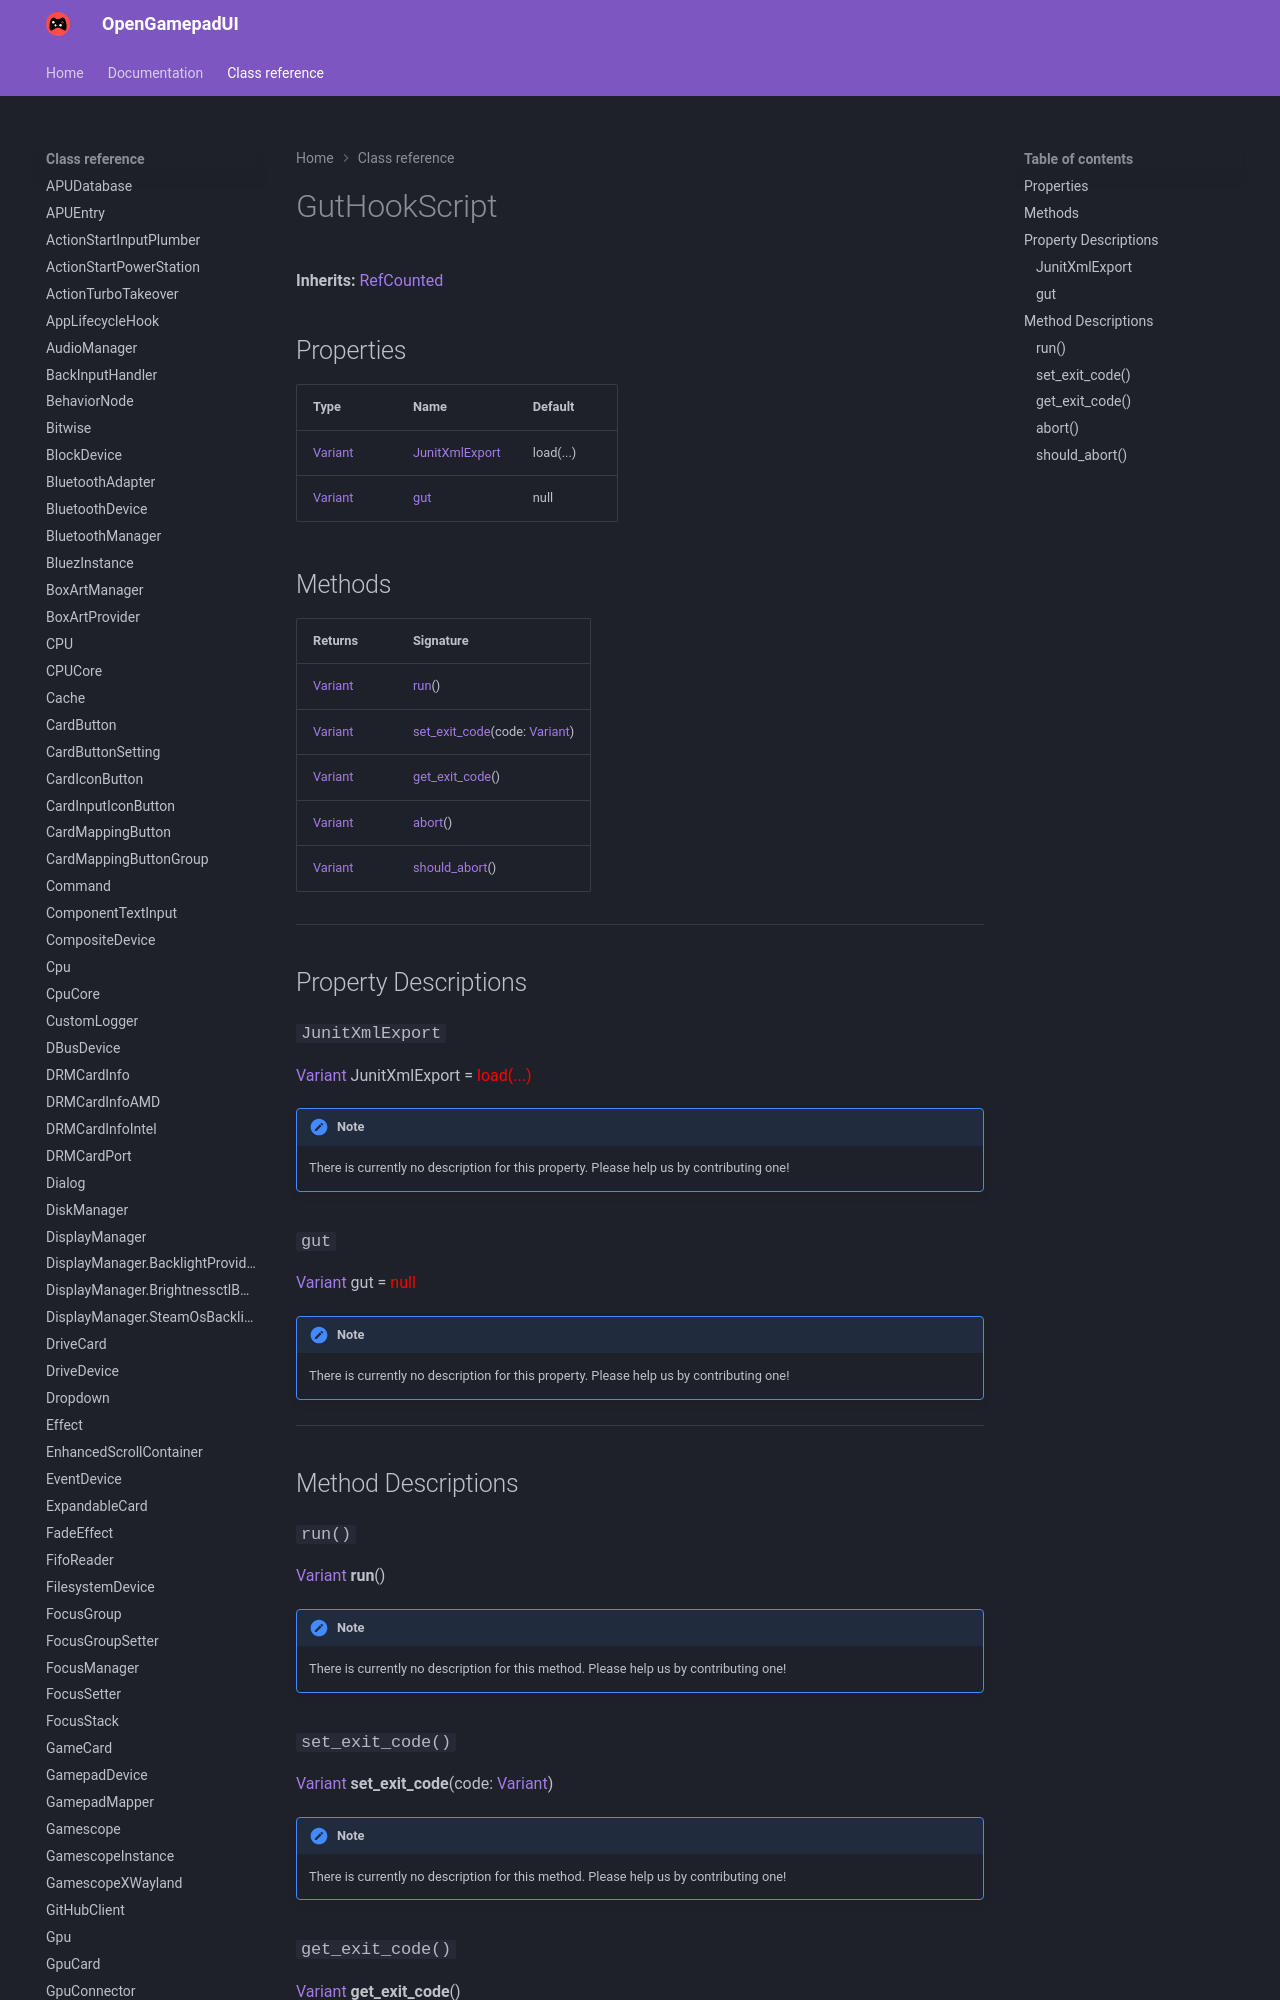

repository: ShadowBlip/OpenGamepadUI · page: class-reference/GutHookScript/index.html · generator: mkdocs

# GutHookScript

**Inherits:** [RefCounted](https://docs.godotengine.org/en/stable/classes/class_refcounted.html)


## Properties

| Type | Name | Default |
| ---- | ---- | ------- |
| [Variant](https://docs.godotengine.org/en/stable/classes/class_variant.html) | [JunitXmlExport](./#JunitXmlExport) | load(...) |
| [Variant](https://docs.godotengine.org/en/stable/classes/class_variant.html) | [gut](./#gut) | null |
